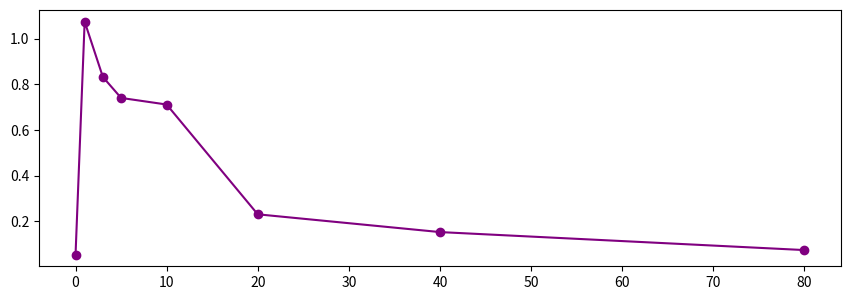

Python code for this plot:
# -*- coding: utf-8 -*-
"""
Created on Tue Dec  5 21:56:50 2023

[redacted]
"""

import numpy as np
import matplotlib.pyplot as plt

def intercepts(pos, v_in, r, L):
    '''
    
    Parameters
    ----------
    pos : position on the boundary
    v_in : incoming velocity 
    r : Tadius of semi circles
    L : Half length of rectangle

    Returns
    -------
    A tuple of distances t, such that pos + vt = boundary, for boundaries:
        0. (x-L)^2 +y^2 -r^2 =0
        1. x=x, y=r
        2. (x+L)^2 +y^2 -r^2 =0
        3. x=x, y=-r

    ''' 
    x = pos[0]
    y = pos[1]
    
    # Right semi circle
    A0 = 1
    B0 = (2 * (x - L) * v_in[0] + 2 * y * v_in[1])
    C0 = (x - L)**2 - r**2 + y**2
    sr0= B0**2 - 4 * A0 * C0
    if sr0 < 0:
        sr0 = complex(sr0)
    t01 = (-B0 + np.sqrt(sr0)) / 2 * A0
    t02 = (-B0 - np.sqrt(sr0)) / 2 * A0
    
    # Top line
    t_1 = (r - pos[1]) / v_in[1]
    
    # Left semi circle
    A2 = 1
    B2 = 2 * (x + L) * v_in[0] + 2 * y * v_in[1]
    C2 = (x + L)**2 - r**2 + y**2  
    sr2 = B2**2 - 4 * A2 * C2
    if sr2 < 0:
        sr2 = complex(sr2)
    t21 = (-B2 + np.sqrt(sr2)) / 2 * A2
    t22 = (-B2 - np.sqrt(sr2)) / 2 * A2
    
    #Bottom line
    t_3 = (-r - pos[1]) / v_in[1] 
    
    return t01, t02, t21, t22, t_1, t_3

def is_complex(x):
    '''

    Parameters
    ----------
    x : scalar

    Returns
    -------
    True if x is a complex number

    '''
    return isinstance(x, complex)

def PosUpdate(distances, pos, v_in, L, r, tol = 1e-10):
    '''
    Parameters
    ----------
    distances : array of distances to travel from pos in direction v_in before 
        hitting a boundary
    pos : current position
    v_in : current velocity
    tol : Error margin. The default is 1e-10

    Returns
    -------
    pos : updated position
    n : normal of boundary on which the updated position is
    t : tangent of boundary on which the updated position is

    '''
    if L == 0:
        distance = -2 * (pos[0] * v_in[0] + pos[1] * v_in[1])
        pos = pos + distance * v_in
        n = np.array([pos[0], pos[1]]) 
        t = np.array([-pos[1], pos[0]])
        
    else: 
        for distance in distances:
            # Updating the position
            p = pos + distance * v_in
            
            # Check for right semi circle
            if L-tol <= p[0] <= L + r +tol and -r-tol <= p[1] <=r+tol:
                if abs((p[0] - L)**2 + p[1]**2 - r) < tol:
                    pos = p
                    x = np.sqrt(r**2 - pos[1]**2) + L
                    y = np.sign(pos[1]) * np.sqrt(r**2 - (pos[0] - L)**2)
                    pos = np.array([x, y])
                    n = np.array([pos[0] - L, pos[1]])
                    t = np.array([-pos[1], pos[0] - L])
                    break
                
            # Check for left semi circle
            elif -L-r-tol <= p[0] <= -L+tol and -r-tol <= p[1] <=r+tol:
                if abs((p[0] + L)**2 + p[1]**2 - r) < tol:
                    pos = p
                    x = -np.sqrt(r**2 - pos[1]**2) - L
                    y = np.sign(pos[1]) * np.sqrt(r**2 - (pos[0] + L)**2)
                    pos = np.array([x, y])
                    n = np.array([pos[0] + L, pos[1]])
                    t = np.array([-pos[1], pos[0] + L])
                    break
                
            # Check for top line
            elif -L-tol <= p[0] <= L+tol and abs(p[1] - r) < tol:
                pos = np.array([p[0], r])
                n = np.array([0, 1])
                t = np.array([-1, 0])
                break
            
            # Check for bottom line
            elif -L-tol <= p[0] <= L+tol and abs(p[1] + r) < tol:
                pos = np.array([p[0], -r])
                n = np.array([0, -1])
                t = np.array([1, 0])
                break
            else: continue  
    
    return pos, n, t

def Main(pos, phi, steps, L, r):
    Pos = np.zeros((steps,2))
    Phi = np.zeros((steps,))
    Theta = np.zeros((steps,))
    counter = 0
    while counter < steps:
        Pos[counter,:] = pos[:]
        Phi[counter] = phi
        Theta[counter] = np.arctan2(pos[1], pos[0])
        
        # Incoming velocity
        v_in = np.array([np.cos(phi), np.sin(phi)])
        
        d = intercepts(pos, v_in, r, L)
        # Getting rid of complex distances
        dists = [distance for distance in d if is_complex(distance) is False]
        # Getting rid of the 0 distance
        distances = [distance for distance in dists if np.abs(distance) > 1e-6]
        
        pos, n, t = PosUpdate(distances, pos, v_in, L, r)
        
        # Outgoing velocity
        v_out = -np.dot(v_in, n) * n + np.dot(v_in, t) * t
        
        phi = np.arctan2(v_out[1], v_out[0])
        counter += 1
        
    return Pos, Phi, Theta

delta = 1e-12
steps = 200
L = 40
r = 1
PosStart = np.array([-r-L/2,0])
PhiStart = 2*np.pi/3.123456789

Pos, VelAng, PosAng = Main(PosStart, PhiStart, steps, L, r)

PosD, VelAngD, PosAngD = Main(PosStart+delta, PhiStart+delta, steps, L, r)

# The phi Lyapunov
s = np.log(np.sqrt((VelAng - VelAngD)**2 + (PosAng - PosAngD)**2))
a = np.polyfit(np.arange(1,steps+1), s, 1)
print(f'The Lyapunov for phi is {a[0]}')

# The Euclidean distance Lyapunov
s2 = np.log(np.sqrt((Pos[:,0] - PosD[:,0])**2 + (Pos[:,1] - PosD[:,1])**2))
a2 = np.polyfit(np.arange(1,steps+1), s2, 1)
print(f'The Lyapunov for the Euclidean distance is {a2[0]}')

# Plotting the phase space Lyapunov
fig, ax = plt.subplots(1, 5, figsize=(60,65))
ax[0].plot(s)
ax[0].set_aspect('equal', 'box')
ax[0].set_visible(False)

# Plotting the Euclidean Lyapunov
ax[1].plot(s2)
ax[1].set_aspect('equal', 'box')
ax[1].set_visible(False)

# Plotting the angle difference
ax[2].plot(VelAng)
ax[2].plot(VelAngD)
ax[2].set_visible(False)
ax[2].set_aspect('equal', 'box')

# Plotting the distance difference
ax[3].plot(Pos[:,0])
ax[3].plot(PosD[:,0])
ax[3].set_visible(False)
ax[3].set_aspect('equal', 'box')

# A list of Lyapunov for different L found by manually choosing the trajectories (L, lambda)
Lya = np.array([(0, 0.053), (1, 1.076), (3, 0.833), (5,0.741), (10,0.712), (20,0.230), (40, 0.152), (80,0.073)])

#Plotting the Lyapunov against the length L
ax[4].plot(Lya[:,0], Lya[:,1], marker='o', color='purple')
ax[4].set_aspect('25', 'box')
